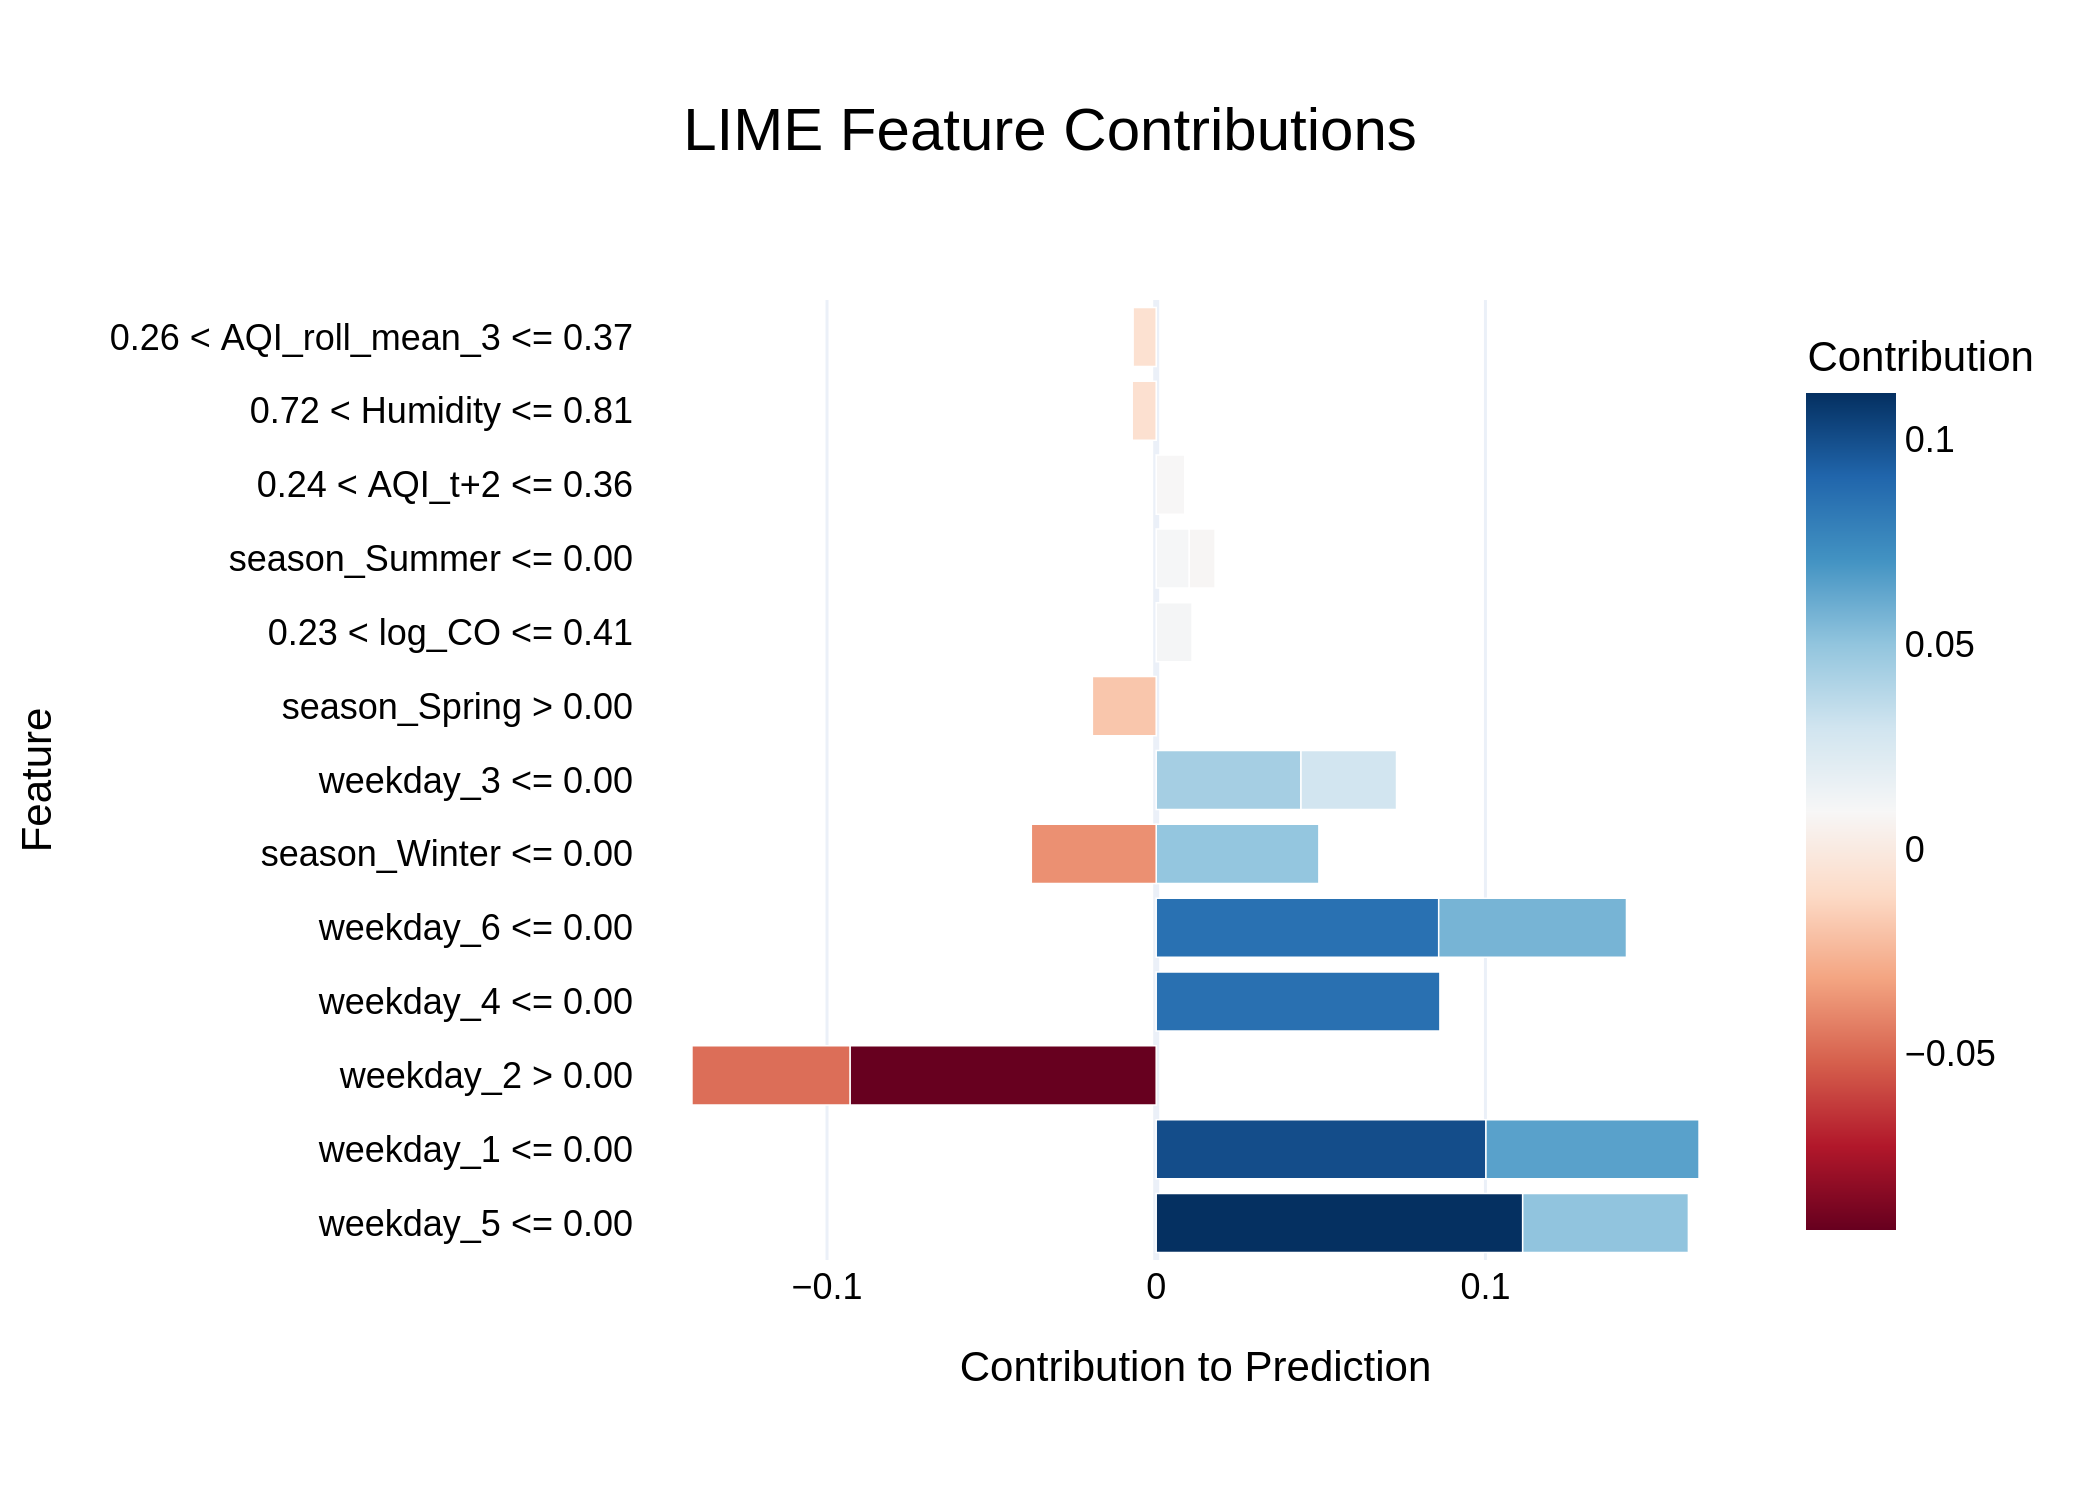

The file beside this chart, header and first rows:
Feature, Contribution
weekday_5 <= 0.00, 0.1113
weekday_1 <= 0.00, 0.1002
weekday_2 > 0.00, -0.09302
weekday_4 <= 0.00, 0.08618
weekday_6 <= 0.00, 0.08582
weekday_1 <= 0.00, 0.06473
weekday_6 <= 0.00, 0.05704
weekday_5 <= 0.00, 0.05034
season_Winter <= 0.00, 0.04942
weekday_2 > 0.00, -0.04801
weekday_3 <= 0.00, 0.04398
season_Winter <= 0.00, -0.03794
weekday_3 <= 0.00, 0.02903
season_Spring > 0.00, -0.0194
0.23 < log_CO <= 0.41, 0.0109
season_Summer <= 0.00, 0.01004
0.24 < AQI_t+2 <= 0.36, 0.008666
season_Summer <= 0.00, 0.007845
0.72 < Humidity <= 0.81, -0.007297
0.26 < AQI_roll_mean_3 <= 0.37, -0.007017
